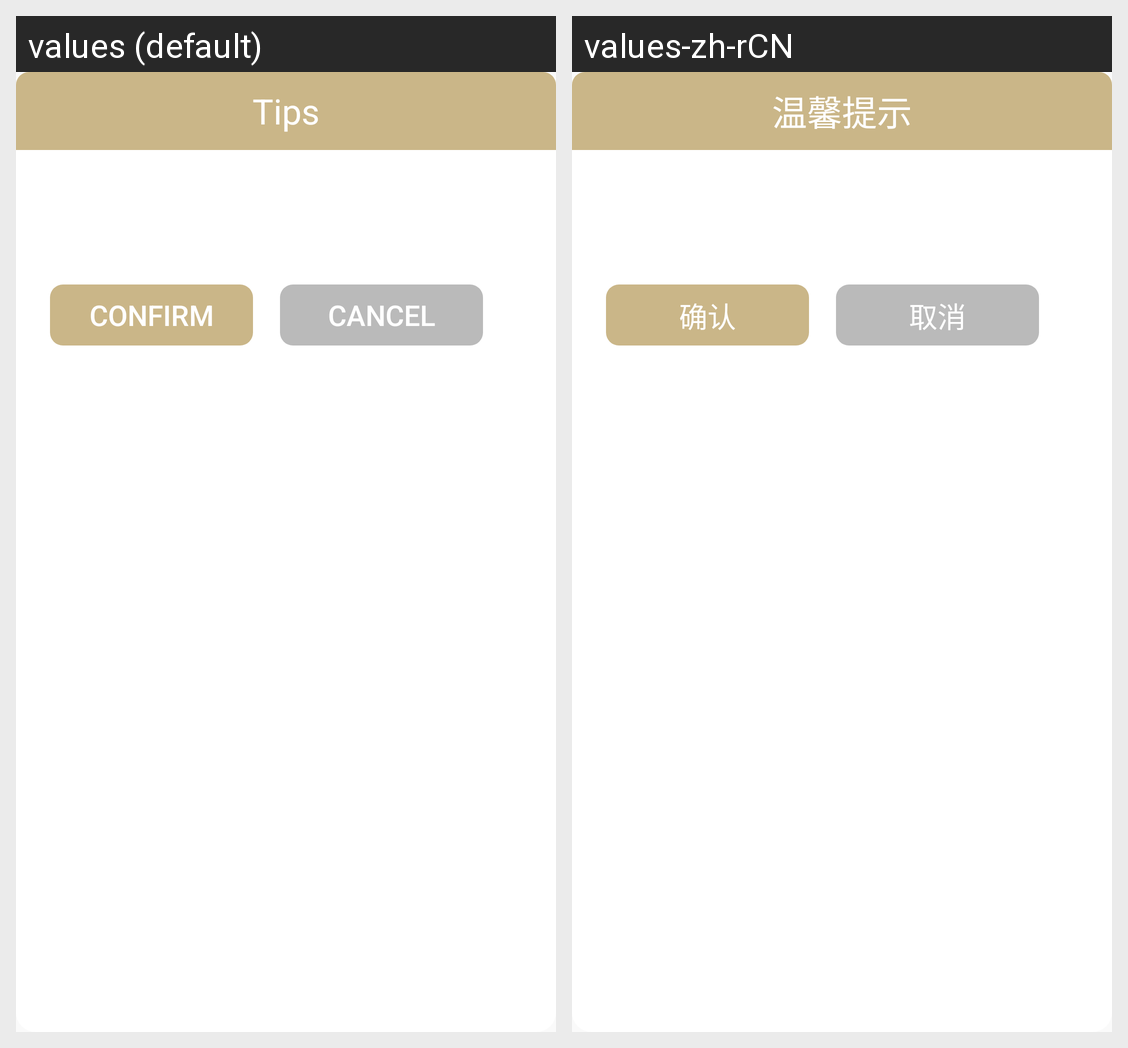

This grid shows one Android layout under two languages. Give, for every string resource on the screen, its name, the default text and each shown locale's text.
Android screen res/layout/dialog_prompt.xml rendered under 2 locales, left to right: values (default), values-zh-rCN. Device: Nexus 5 (rendered at 1080×1920; each locale shown at half size, 540×960, under a caption strip naming it); theme AppTheme.
Strings drawn on this screen, with the default value and each locale's value (text and hints the layout hard-codes, and strings that could not be matched under every locale, appear in the picture but are not listed):

friend_tip_title
  values: Tips
  values-zh-rCN: 温馨提示

confirm
  values: Confirm
  values-zh-rCN: 确认

cancel
  values: Cancel
  values-zh-rCN: 取消
